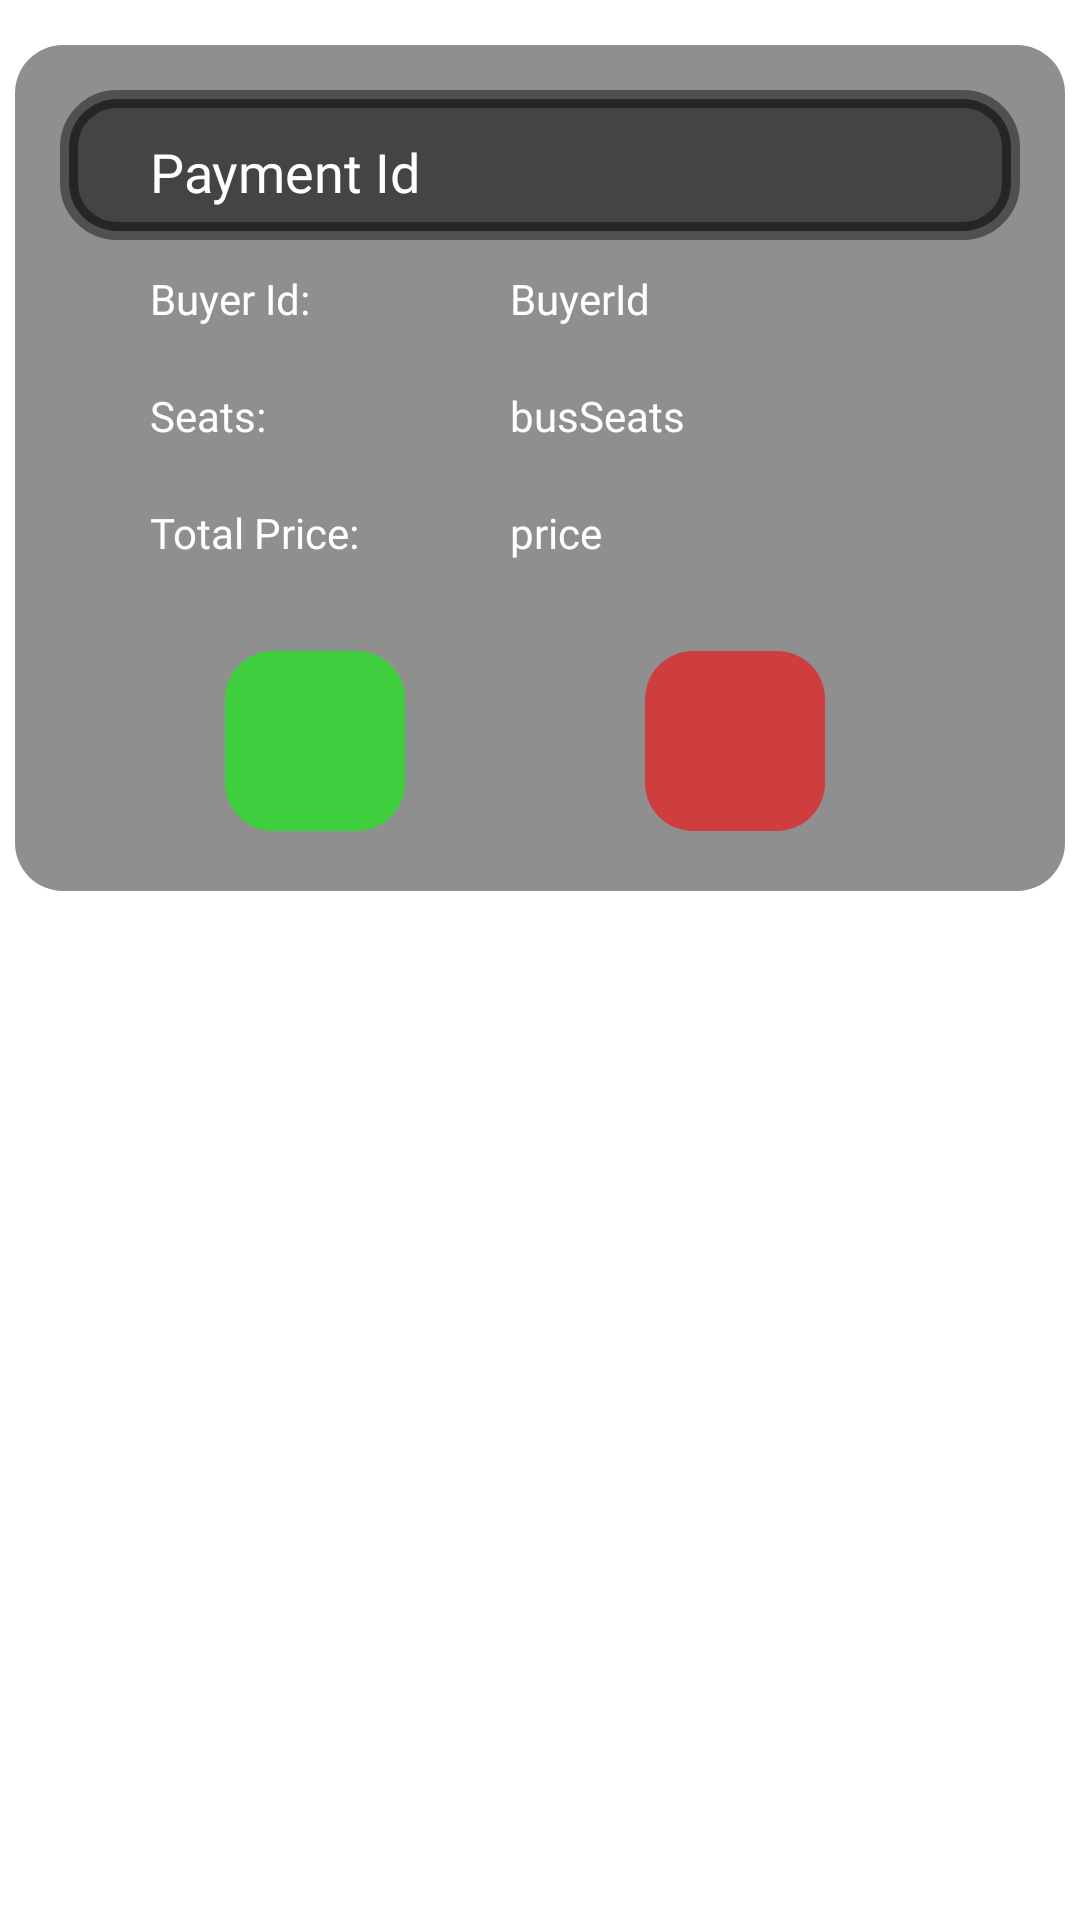

Layout XML and referenced resources for this Android screen:
<!-- AndroidManifest.xml: application theme Theme.JBusandroid -->
<!-- res/layout/renter_payment_view.xml -->
<?xml version="1.0" encoding="utf-8"?>
<LinearLayout xmlns:android="http://schemas.android.com/apk/res/android"
    xmlns:tools="http://schemas.android.com/tools"
    xmlns:app="http://schemas.android.com/apk/res-auto"
    android:orientation="vertical"
    android:layout_width="match_parent"
    android:layout_height="match_parent">

    <LinearLayout
        android:orientation="vertical"
        android:layout_width="350dp"
        android:layout_height="wrap_content"
        android:layout_marginVertical="15dp"
        android:background="@drawable/rounded_background2"
        android:layout_gravity="center">

        <LinearLayout
            android:orientation="horizontal"
            android:layout_width="320dp"
            android:layout_height="50dp"
            android:layout_marginTop="15dp"
            android:background="@drawable/rounded_background5"
            android:layout_gravity="center">

            <TextView
                android:id="@+id/renterPaymentView_id"
                android:layout_width="match_parent"
                android:layout_height="match_parent"
                android:fontFamily="@font/hammersmith_one"
                android:paddingTop="15dp"
                android:paddingLeft="30dp"
                android:text="Payment Id"
                android:textColor="@color/white"
                android:textSize="18sp" />
        </LinearLayout>
        <LinearLayout
            android:orientation="horizontal"
            android:layout_width="320dp"
            android:layout_height="wrap_content"
            android:layout_gravity="center">
            <TextView
                android:layout_width="120dp"
                android:layout_height="wrap_content"
                android:layout_gravity="center"
                android:fontFamily="@font/hammersmith_one"
                android:gravity="center_vertical"
                android:paddingVertical="10dp"
                android:paddingLeft="30dp"
                android:text="Buyer Id:"
                android:textColor="@color/white"
                android:textSize="14sp" />
            <TextView
                android:layout_width="200dp"
                android:layout_height="wrap_content"
                android:id="@+id/renterPaymentView_buyer_id"
                android:gravity="center_vertical"
                android:fontFamily="@font/hammersmith_one"
                android:paddingVertical="10dp"
                android:paddingHorizontal="30dp"
                android:text="BuyerId"
                android:textColor="@color/white"
                android:textSize="14sp" />
        </LinearLayout>

        <LinearLayout
            android:orientation="horizontal"
            android:layout_width="320dp"
            android:layout_height="wrap_content"
            android:layout_gravity="center">
            <TextView
                android:layout_width="120dp"
                android:layout_height="wrap_content"
                android:layout_gravity="center"
                android:fontFamily="@font/hammersmith_one"
                android:gravity="center_vertical"
                android:paddingVertical="10dp"
                android:paddingLeft="30dp"
                android:text="Seats:"
                android:textColor="@color/white"
                android:textSize="14sp" />
            <TextView
                android:layout_width="200dp"
                android:layout_height="wrap_content"
                android:id="@+id/renterPaymentView_busSeats"
                android:gravity="center_vertical"
                android:fontFamily="@font/hammersmith_one"
                android:paddingVertical="10dp"
                android:paddingHorizontal="30dp"
                android:text="busSeats"
                android:textColor="@color/white"
                android:textSize="14sp" />
        </LinearLayout>

        <LinearLayout
            android:orientation="horizontal"
            android:layout_width="320dp"
            android:layout_height="wrap_content"
            android:layout_gravity="center">
            <TextView
                android:layout_width="120dp"
                android:layout_height="wrap_content"
                android:layout_gravity="center"
                android:fontFamily="@font/hammersmith_one"
                android:gravity="center_vertical"
                android:paddingVertical="10dp"
                android:paddingLeft="30dp"
                android:text="Total Price:"
                android:textColor="@color/white"
                android:textSize="14sp" />
            <TextView
                android:layout_width="200dp"
                android:layout_height="wrap_content"
                android:id="@+id/renterPaymentView_price"
                android:gravity="center_vertical"
                android:fontFamily="@font/hammersmith_one"
                android:paddingVertical="10dp"
                android:paddingHorizontal="30dp"
                android:text="price"
                android:textColor="@color/white"
                android:textSize="14sp" />
        </LinearLayout>

        <LinearLayout
            android:orientation="horizontal"
            android:layout_width="320dp"
            android:layout_height="wrap_content"
            android:layout_gravity="center">


            <ImageView
                android:id="@+id/renterPaymentview_accept"
                android:layout_width="70dp"
                android:layout_height="70dp"
                android:layout_marginVertical="15dp"
                android:layout_marginLeft="50dp"
                android:padding="10dp"
                android:src="@drawable/baseline_check_24"
                android:background="@drawable/rounded_background7"/>

            <ImageView
                android:id="@+id/renterPaymentview_cancel"
                android:layout_width="70dp"
                android:layout_height="70dp"
                android:layout_marginVertical="15dp"
                android:layout_marginLeft="70dp"
                android:padding="10dp"
                android:src="@drawable/baseline_clear_24"
                android:background="@drawable/rounded_background6"/>
        </LinearLayout>
    </LinearLayout>
</LinearLayout>
<!-- resources referenced by this layout -->
<resources>
  <!-- drawable rounded_background2 (drawable) -->
  <layer-list xmlns:android="http://schemas.android.com/apk/res/android">
  
  
      <item>
          <shape>
  
              <solid android:color="#70000000"/>
              <corners android:radius="16dp"/>
  
          </shape>
      </item>
  
  
  
  
  
  </layer-list>
  <!-- drawable rounded_background5 (drawable) -->
  <layer-list xmlns:android="http://schemas.android.com/apk/res/android">
  
      <item>
          <shape>
              <corners android:radius="16dp" />
              <solid android:color="#444444"/>
              <stroke
                  android:width="6dp"
                  android:color="#70000000"/>
          </shape>
      </item>
  
  
  
  </layer-list>
  <!-- drawable rounded_background6 (drawable) -->
  <layer-list xmlns:android="http://schemas.android.com/apk/res/android">
  
      <item>
          <shape>
              <corners android:radius="16dp" />
              <solid android:color="#90FF0000"/>
              <stroke
                  android:width="10dp"
                  android:color="#00000000"/>
          </shape>
      </item>
  
  
  
  </layer-list>
  <!-- drawable rounded_background7 (drawable) -->
  <layer-list xmlns:android="http://schemas.android.com/apk/res/android">
  
      <item>
          <shape>
              <corners android:radius="16dp" />
              <solid android:color="#9000FF00"/>
              <stroke
                  android:width="10dp"
                  android:color="#00000000"/>
          </shape>
      </item>
  
  
  
  </layer-list>
  <!-- not gathered from this repository: default colours our renderer supplied (Android Studio template values) -->
  <color name="white">#FFFFFFFF</color>
</resources>
